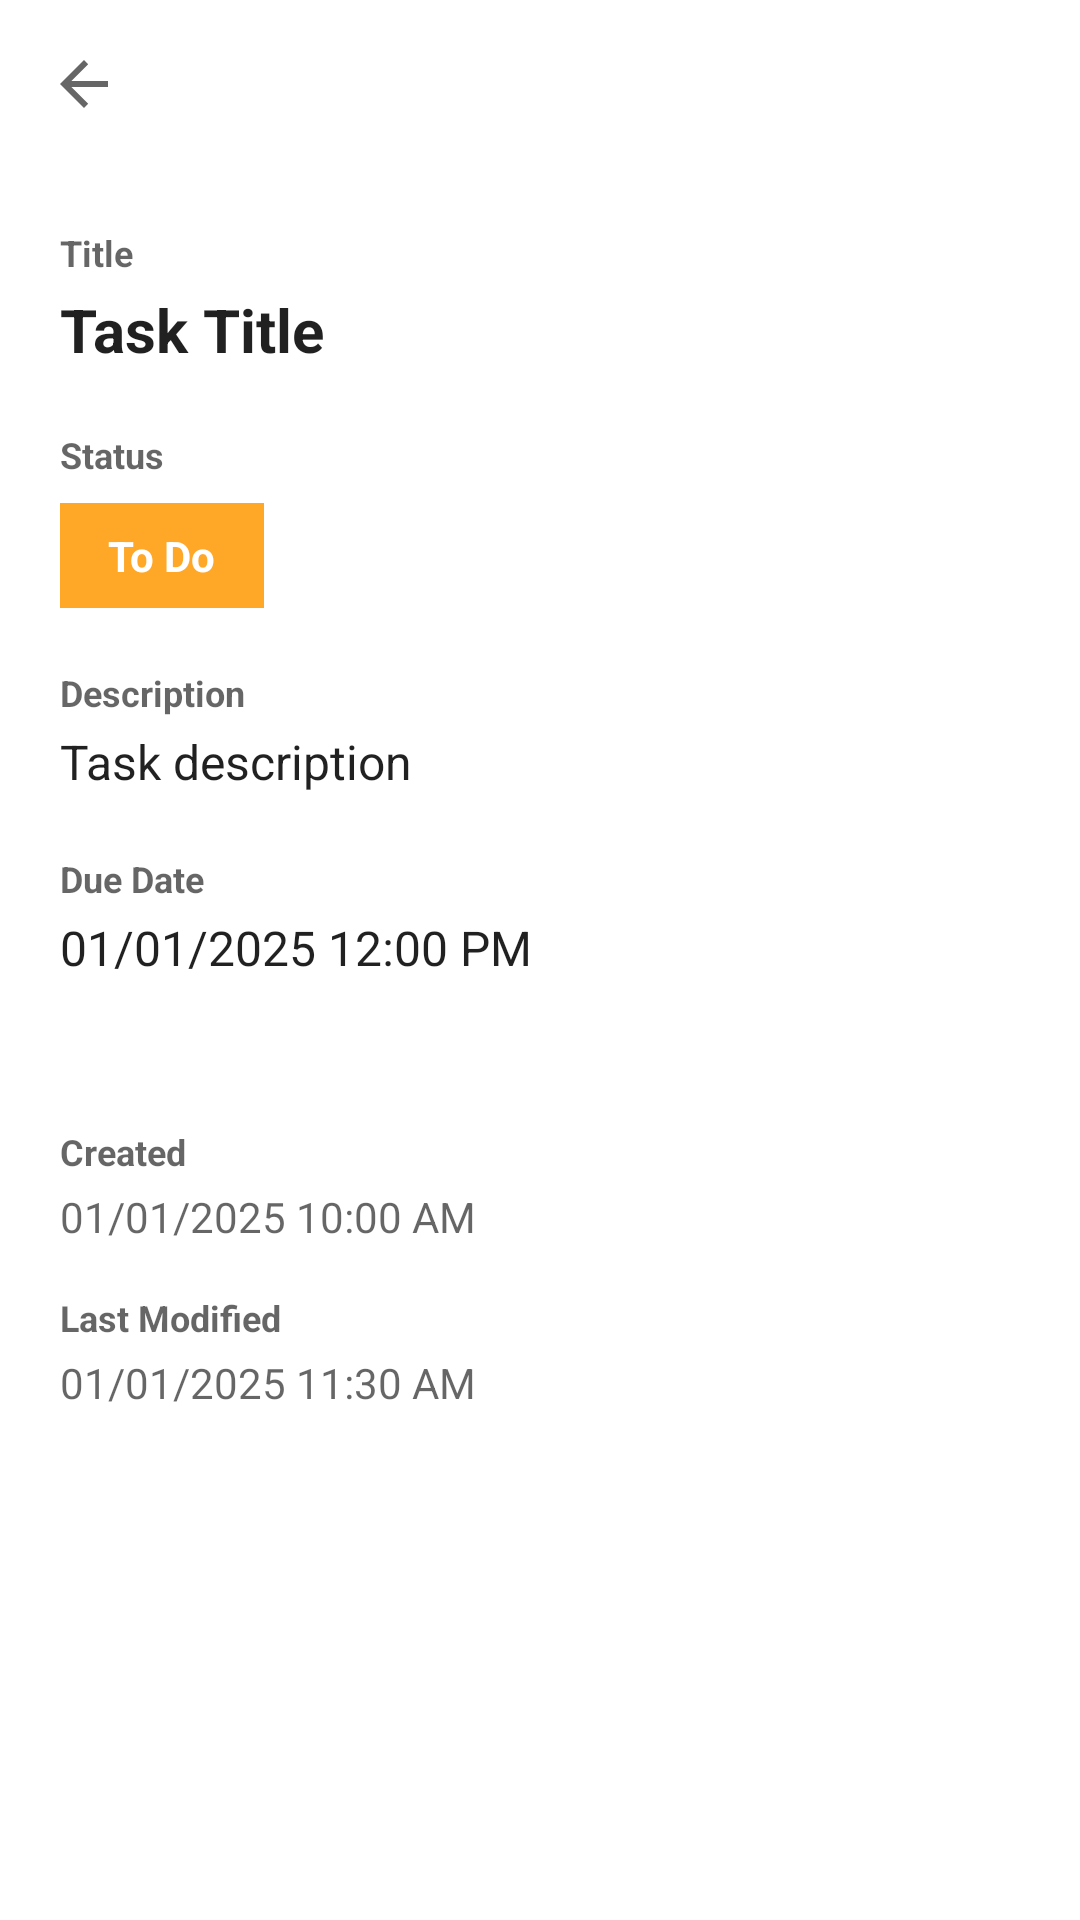

Produce the Android XML layout that renders to this screen, including the resource entries it uses.
<!-- AndroidManifest.xml: application theme Theme.Checklist -->
<!-- res/layout/activity_task_detail.xml -->
<?xml version="1.0" encoding="utf-8"?>

<LinearLayout
    xmlns:android="http://schemas.android.com/apk/res/android"
    xmlns:app="http://schemas.android.com/apk/res-auto"
    android:layout_width="match_parent"
    android:layout_height="match_parent"
    android:orientation="vertical"
    android:background="?attr/listBackground">

    
    <androidx.appcompat.widget.Toolbar
        android:id="@+id/toolbar"
        android:layout_width="match_parent"
        android:layout_height="?attr/actionBarSize"
        android:background="?attr/headerBackground"
        android:elevation="4dp"
        app:titleTextColor="?attr/iconTintColor"
        app:navigationIcon="?attr/homeAsUpIndicator" />

    
    <ScrollView
        android:layout_width="match_parent"
        android:layout_height="match_parent">

        <LinearLayout
            android:layout_width="match_parent"
            android:layout_height="wrap_content"
            android:orientation="vertical"
            android:padding="20dp">

            
            <TextView
                android:layout_width="match_parent"
                android:layout_height="wrap_content"
                android:text="Title"
                android:textSize="12sp"
                android:textColor="?android:attr/textColorSecondary"
                android:textStyle="bold"
                android:layout_marginBottom="4dp" />

            <TextView
                android:id="@+id/tvDetailTitle"
                android:layout_width="match_parent"
                android:layout_height="wrap_content"
                android:text="Task Title"
                android:textSize="20sp"
                android:textColor="?android:attr/textColorPrimary"
                android:textStyle="bold"
                android:layout_marginBottom="20dp" />

            
            <TextView
                android:layout_width="match_parent"
                android:layout_height="wrap_content"
                android:text="Status"
                android:textSize="12sp"
                android:textColor="?android:attr/textColorSecondary"
                android:textStyle="bold"
                android:layout_marginBottom="8dp" />

            <TextView
                android:id="@+id/tvDetailStatus"
                android:layout_width="wrap_content"
                android:layout_height="wrap_content"
                android:text="To Do"
                android:textSize="14sp"
                android:textColor="#FFFFFF"
                android:textStyle="bold"
                android:paddingStart="16dp"
                android:paddingEnd="16dp"
                android:paddingTop="8dp"
                android:paddingBottom="8dp"
                android:background="#FFA726"
                android:layout_marginBottom="20dp" />

            
            <TextView
                android:layout_width="match_parent"
                android:layout_height="wrap_content"
                android:text="Description"
                android:textSize="12sp"
                android:textColor="?android:attr/textColorSecondary"
                android:textStyle="bold"
                android:layout_marginBottom="4dp" />

            <TextView
                android:id="@+id/tvDetailDescription"
                android:layout_width="match_parent"
                android:layout_height="wrap_content"
                android:text="Task description"
                android:textSize="16sp"
                android:textColor="?android:attr/textColorPrimary"
                android:layout_marginBottom="20dp" />

            
            <TextView
                android:layout_width="match_parent"
                android:layout_height="wrap_content"
                android:text="Due Date"
                android:textSize="12sp"
                android:textColor="?android:attr/textColorSecondary"
                android:textStyle="bold"
                android:layout_marginBottom="4dp" />

            <TextView
                android:id="@+id/tvDetailDueDate"
                android:layout_width="match_parent"
                android:layout_height="wrap_content"
                android:text="01/01/2025 12:00 PM"
                android:textSize="16sp"
                android:textColor="?android:attr/textColorPrimary"
                android:layout_marginBottom="20dp" />

            <View
                android:layout_width="match_parent"
                android:layout_height="1dp"
                android:background="?attr/settingsDividerColor"
                android:layout_marginTop="8dp"
                android:layout_marginBottom="20dp" />

            
            <TextView
                android:layout_width="match_parent"
                android:layout_height="wrap_content"
                android:text="Created"
                android:textSize="12sp"
                android:textColor="?android:attr/textColorSecondary"
                android:textStyle="bold"
                android:layout_marginBottom="4dp" />

            <TextView
                android:id="@+id/tvDetailCreated"
                android:layout_width="match_parent"
                android:layout_height="wrap_content"
                android:text="01/01/2025 10:00 AM"
                android:textSize="14sp"
                android:textColor="?android:attr/textColorSecondary"
                android:layout_marginBottom="16dp" />

            
            <TextView
                android:layout_width="match_parent"
                android:layout_height="wrap_content"
                android:text="Last Modified"
                android:textSize="12sp"
                android:textColor="?android:attr/textColorSecondary"
                android:textStyle="bold"
                android:layout_marginBottom="4dp" />

            <TextView
                android:id="@+id/tvDetailModified"
                android:layout_width="match_parent"
                android:layout_height="wrap_content"
                android:text="01/01/2025 11:30 AM"
                android:textSize="14sp"
                android:textColor="?android:attr/textColorSecondary" />

        </LinearLayout>
    </ScrollView>

</LinearLayout>
<!-- resources referenced by this layout -->
<resources>
  <style name="Theme.Checklist" parent="Theme.MaterialComponents.DayNight.DarkActionBar">
          
          <item name="colorPrimary">@color/purple_500</item>
          <item name="colorPrimaryVariant">@color/purple_700</item>
          <item name="colorOnPrimary">@color/white</item>
          
          <item name="colorSecondary">@color/teal_200</item>
          <item name="colorSecondaryVariant">@color/teal_700</item>
          <item name="colorOnSecondary">@color/black</item>
          
          <item name="android:statusBarColor">?attr/colorPrimaryVariant</item>
          
      </style>
  <color name="purple_500">#FF6200EE</color>
  <color name="purple_700">#FF3700B3</color>
  <color name="white">#FFFFFFFF</color>
  <color name="teal_200">#FF03DAC5</color>
  <color name="teal_700">#FF018786</color>
  <color name="black">#FF000000</color>
</resources>
